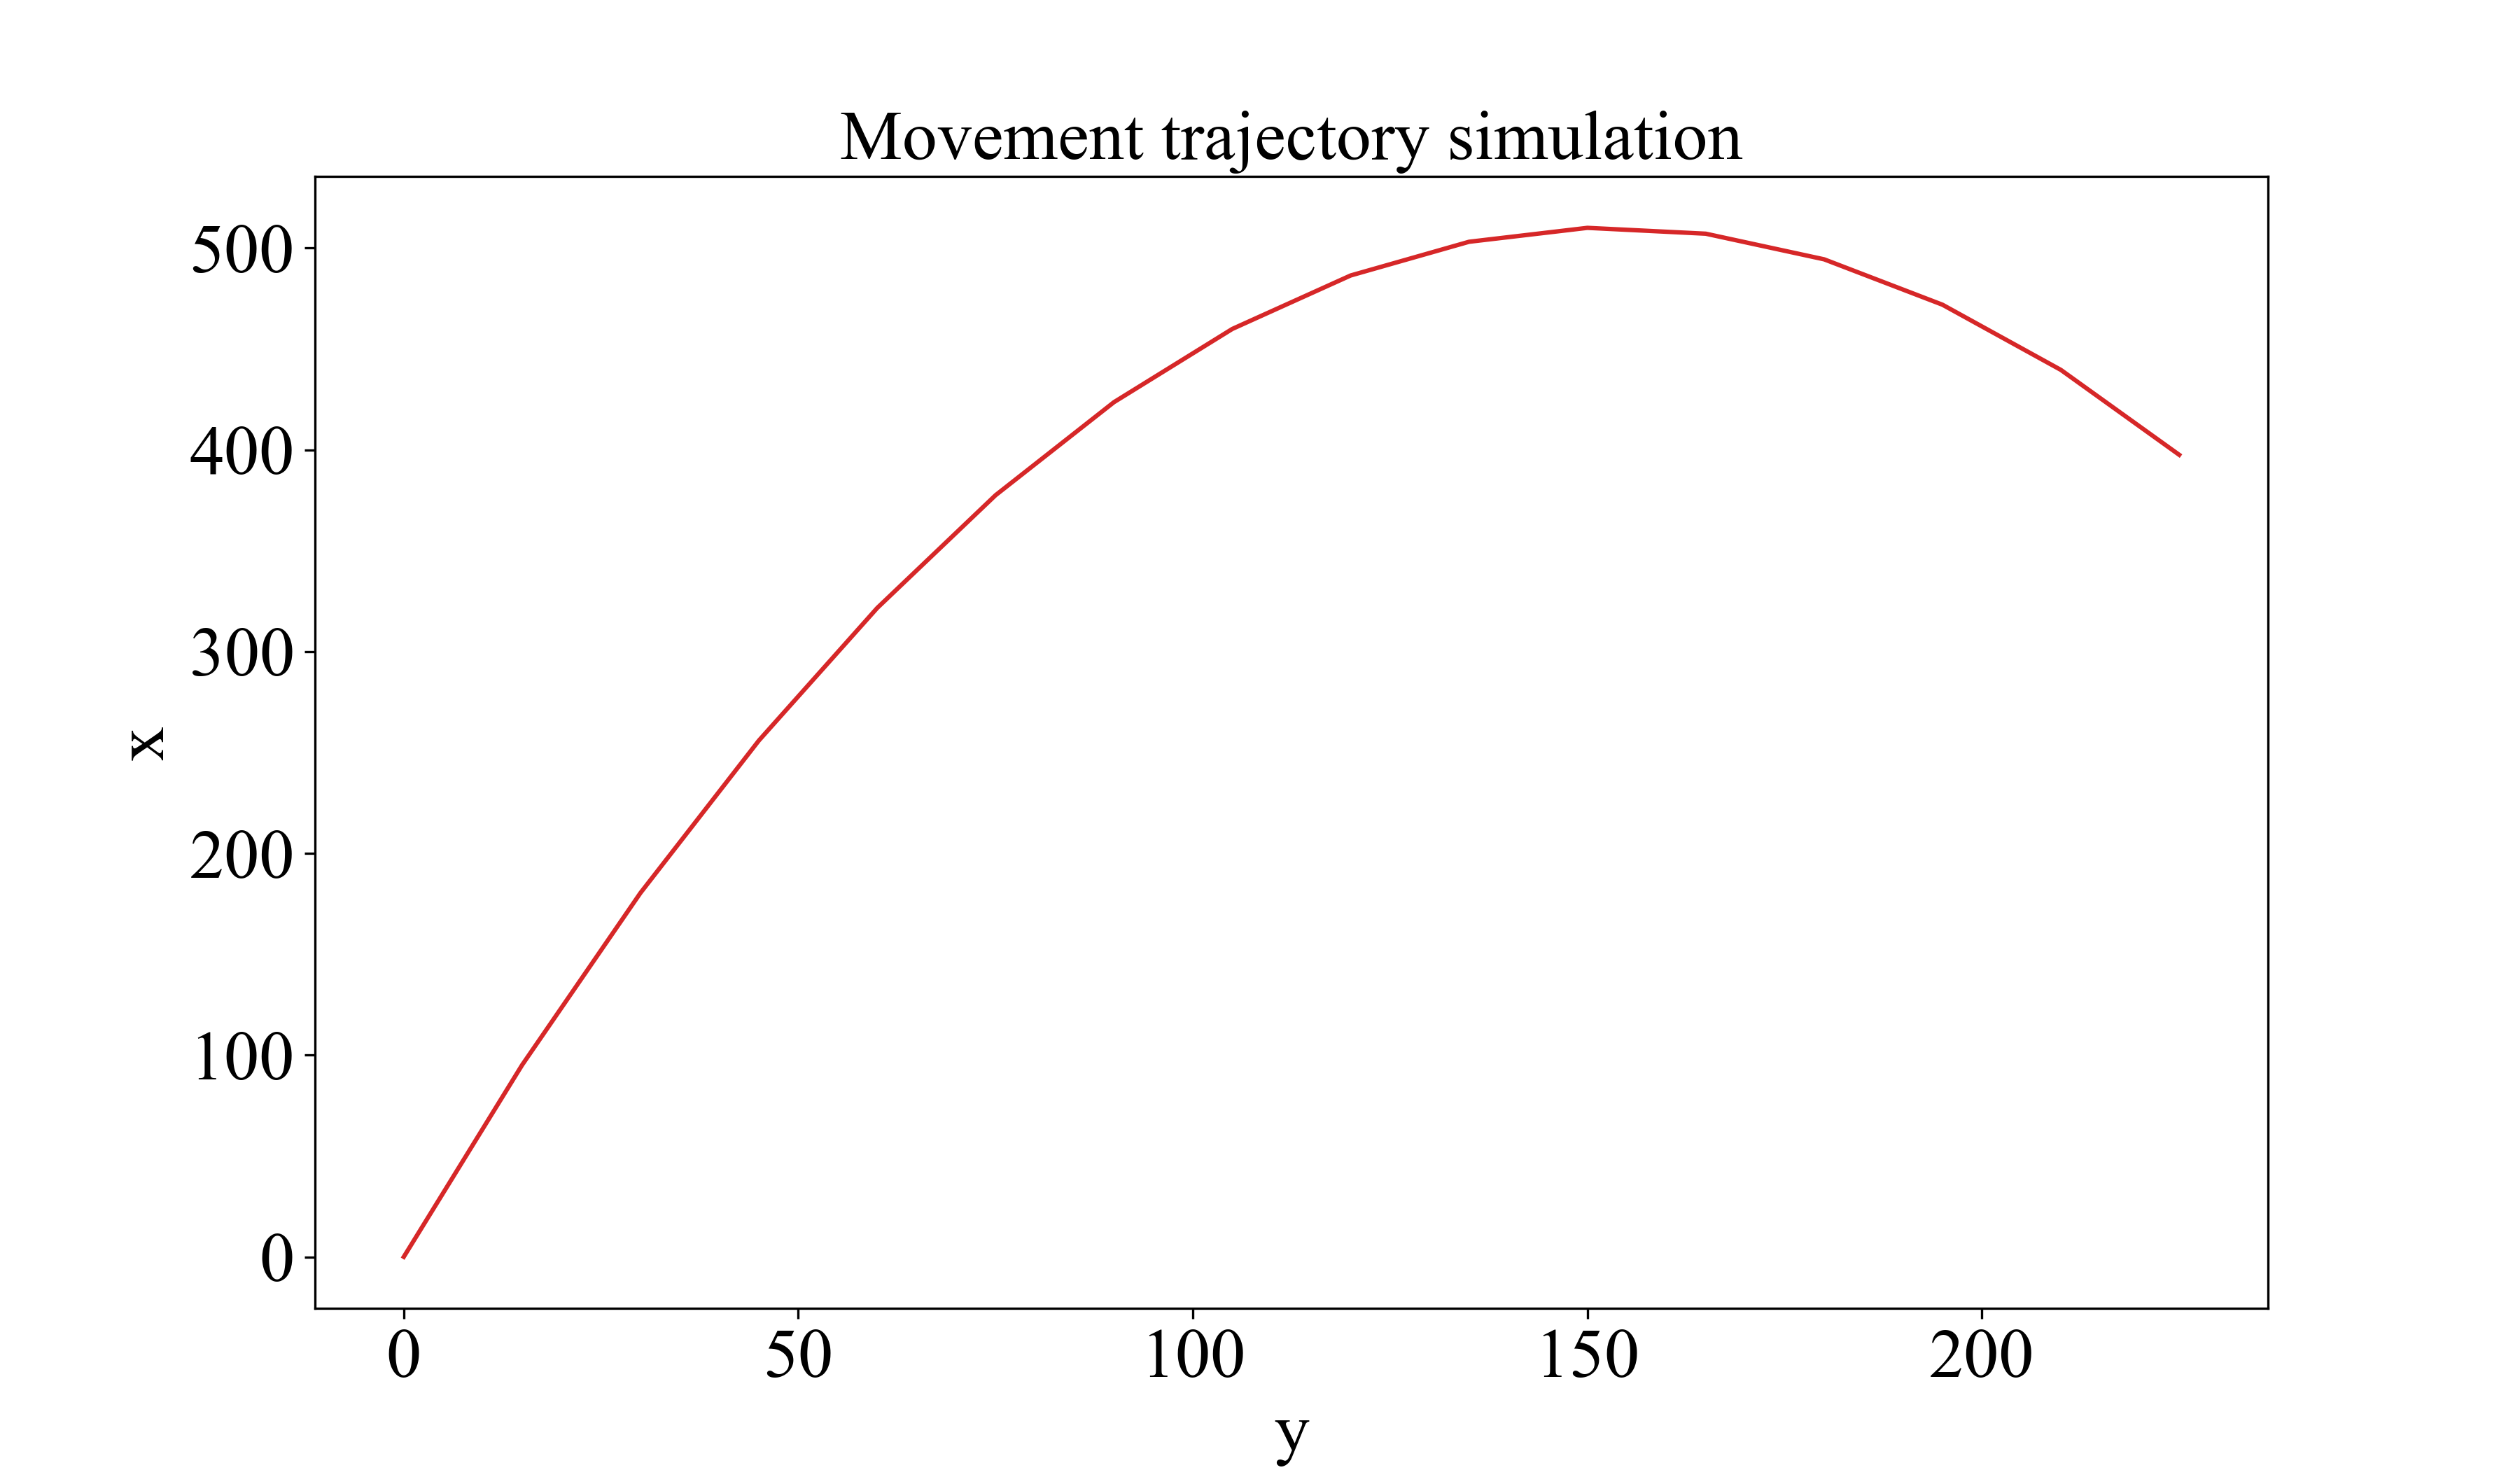

The data file committed next to this chart (first rows):
, t, x, y, vx, vy
0, 0.0, 0.0, 0.0, 100.0, 15
1, 1.0, 95.1, 15.0, 90.2, 15
2, 2.0, 180.4, 30.0, 80.4, 15
3, 3.0, 255.9, 45.0, 70.6, 15
4, 4.0, 321.6, 60.0, 60.8, 15
5, 5.0, 377.5, 75.0, 51.0, 15
6, 6.0, 423.6, 90.0, 41.2, 15
7, 7.0, 459.9, 105.0, 31.4, 15
8, 8.0, 486.4, 120.0, 21.6, 15
9, 9.0, 503.1, 135.0, 11.8, 15
10, 10.0, 510.0, 150.0, 2.0, 15
11, 11.0, 507.1, 165.0, -7.8, 15
12, 12.0, 494.4, 180.0, -17.6, 15
13, 13.0, 471.9, 195.0, -27.4, 15
14, 14.0, 439.6, 210.0, -37.2, 15
15, 15.0, 397.5, 225.0, -47.0, 15
